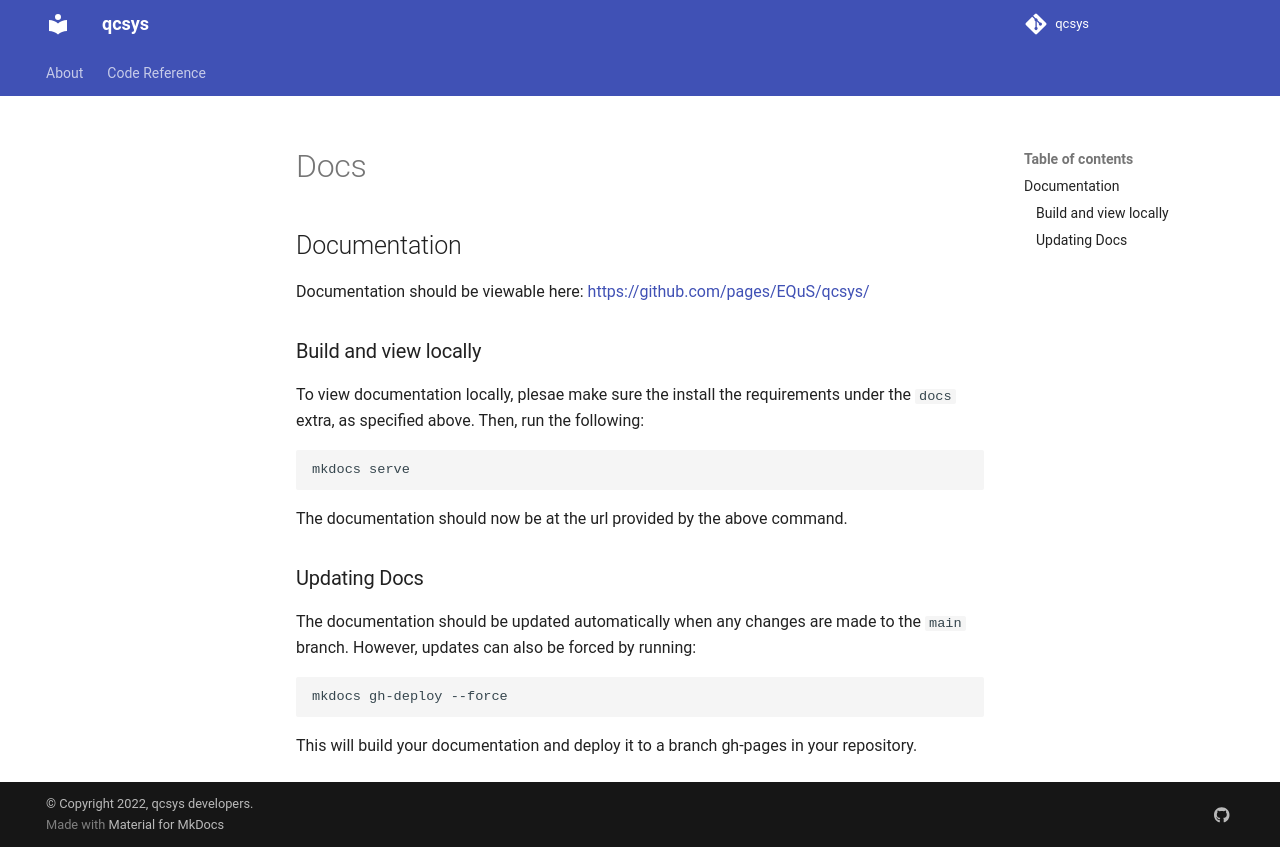

repository: EQuS/qcsys · page: getting_started/docs.html · generator: mkdocs


## Documentation

Documentation should be viewable here: [https://github.com/pages/EQuS/qcsys/](https://github.com/pages/EQuS/qcsys/) 

### Build and view locally

To view documentation locally, plesae make sure the install the requirements under the `docs` extra, as specified above. Then, run the following:

```
mkdocs serve
```

The documentation should now be at the url provided by the above command. 

### Updating Docs

The documentation should be updated automatically when any changes are made to the `main` branch. However, updates can also be forced by running:

```
mkdocs gh-deploy --force
```
This will build your documentation and deploy it to a branch gh-pages in your repository.
